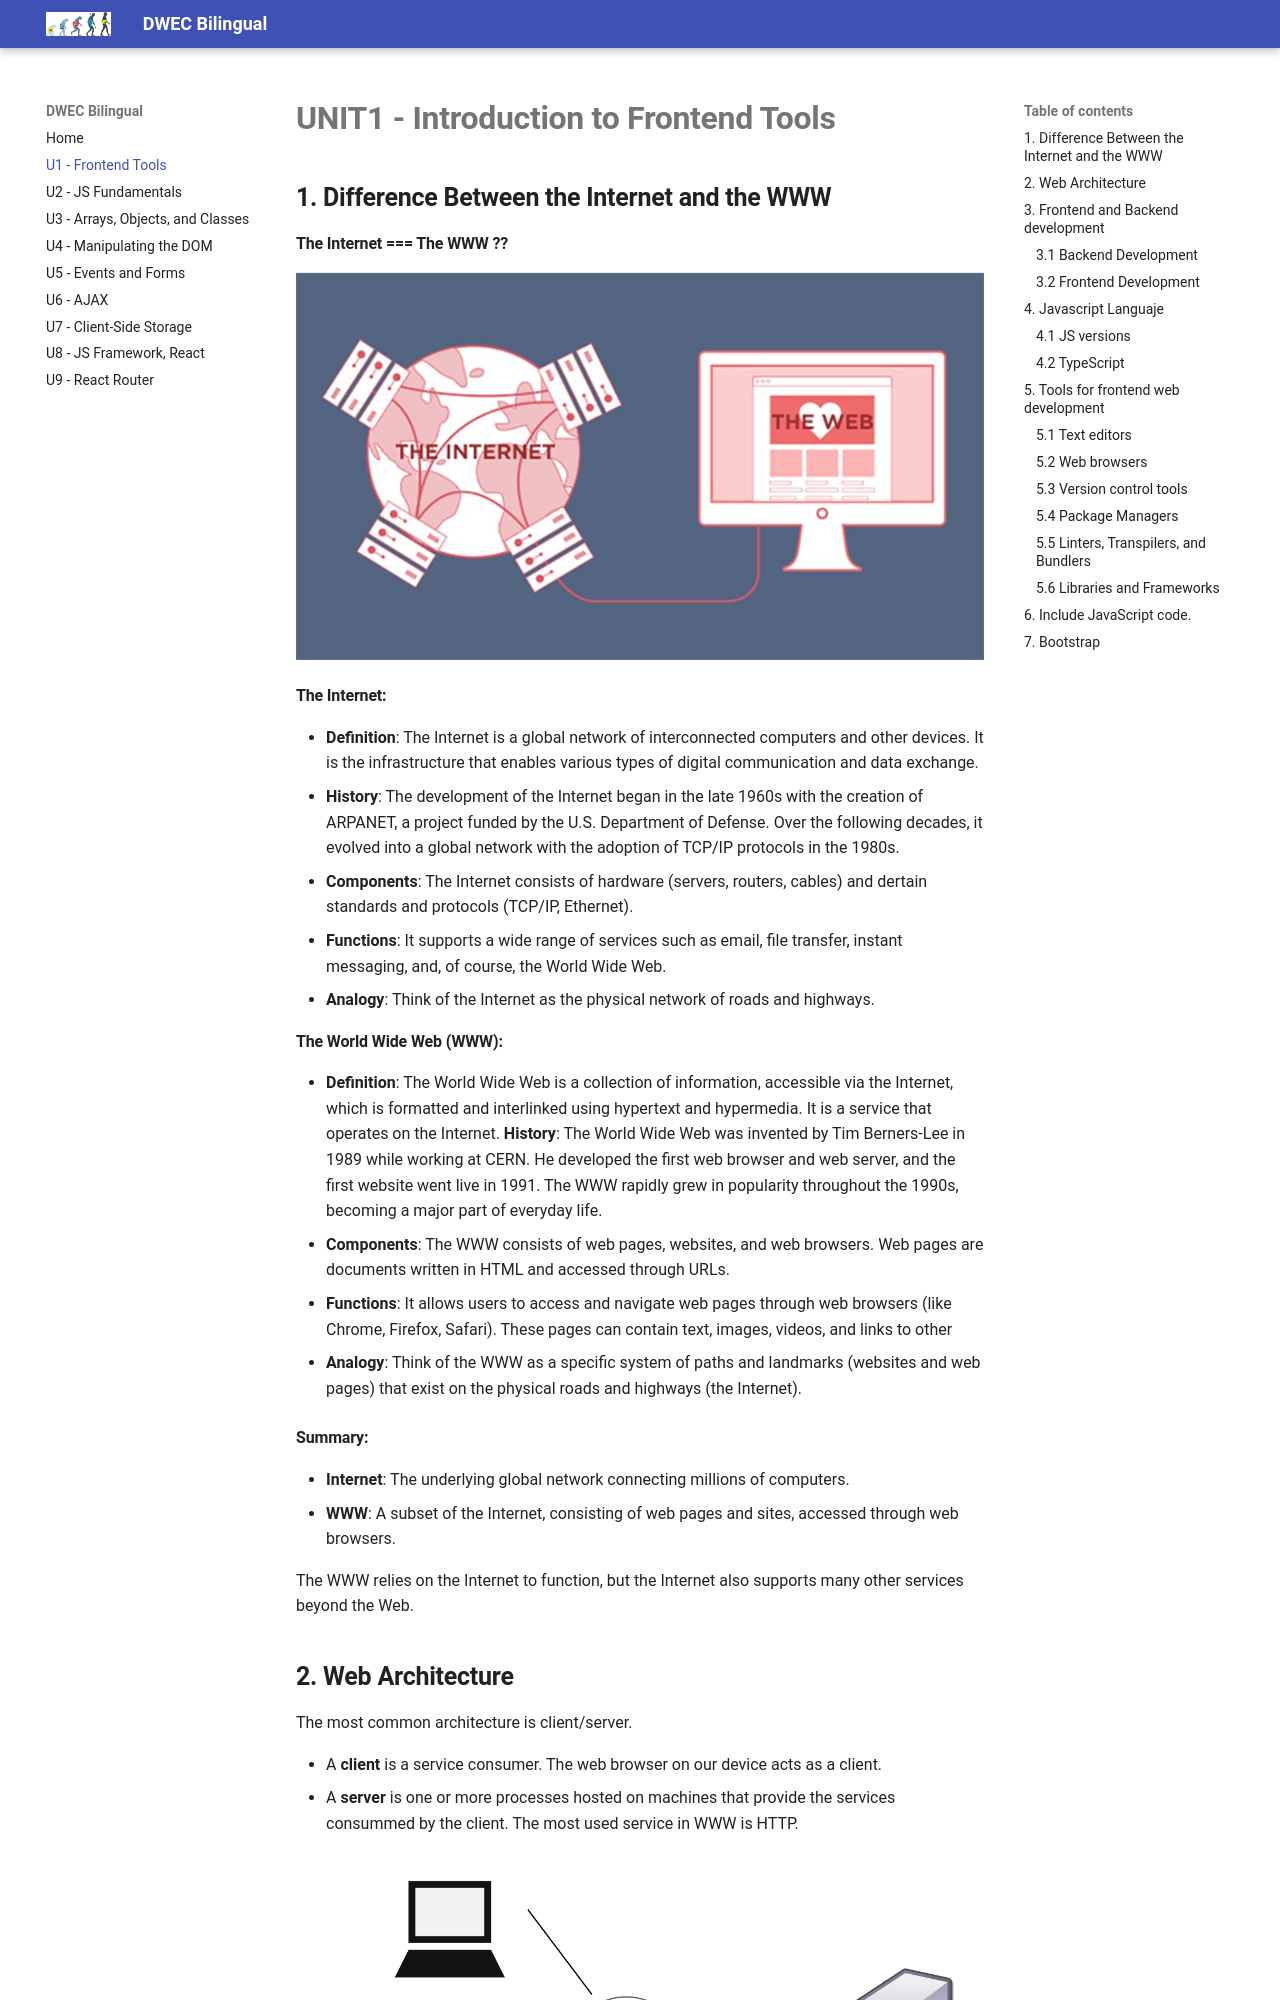

repository: jeatzr/dwec-bi · page: 01_frontend_introduction/index.html · generator: mkdocs

# **UNIT1 - Introduction to Frontend Tools**

## **1. Difference Between the Internet and the WWW**

#### The Internet === The WWW ??

![Internet vs the WEB](img/00_internet_www.jpg)

#### The Internet:
- **Definition**: The Internet is a global network of interconnected computers and other devices. It is the infrastructure that enables various types of digital communication and data exchange.
- **History**: The development of the Internet began in the late 1960s with the creation of ARPANET, a project funded by the U.S. Department of Defense. Over the following decades, it evolved into a global network with the adoption of TCP/IP protocols in the 1980s.
- **Components**: The Internet consists of hardware (servers, routers, cables) and dertain standards and protocols (TCP/IP, Ethernet).
- **Functions**: It supports a wide range of services such as email, file transfer, instant messaging, and, of course, the World Wide Web.
- **Analogy**: Think of the Internet as the physical network of roads and highways.

#### The World Wide Web (WWW):
- **Definition**: The World Wide Web is a collection of information, accessible via the Internet, which is formatted and interlinked using hypertext and hypermedia. It is a service that operates on the Internet.
**History**: The World Wide Web was invented by Tim Berners-Lee in 1989 while working at CERN. He developed the first web browser and web server, and the first website went live in 1991. The WWW rapidly grew in popularity throughout the 1990s, becoming a major part of everyday life.
- **Components**: The WWW consists of web pages, websites, and web browsers. Web pages are documents written in HTML and accessed through URLs.
- **Functions**: It allows users to access and navigate web pages through web browsers (like Chrome, Firefox, Safari). These pages can contain text, images, videos, and links to other 

- **Analogy**: Think of the WWW as a specific system of paths and landmarks (websites and web pages) that exist on the physical roads and highways (the Internet).


#### Summary:
- **Internet**: The underlying global network connecting millions of computers.
- **WWW**: A subset of the Internet, consisting of web pages and sites, accessed through web browsers.

The WWW relies on the Internet to function, but the Internet also supports many other services beyond the Web.
